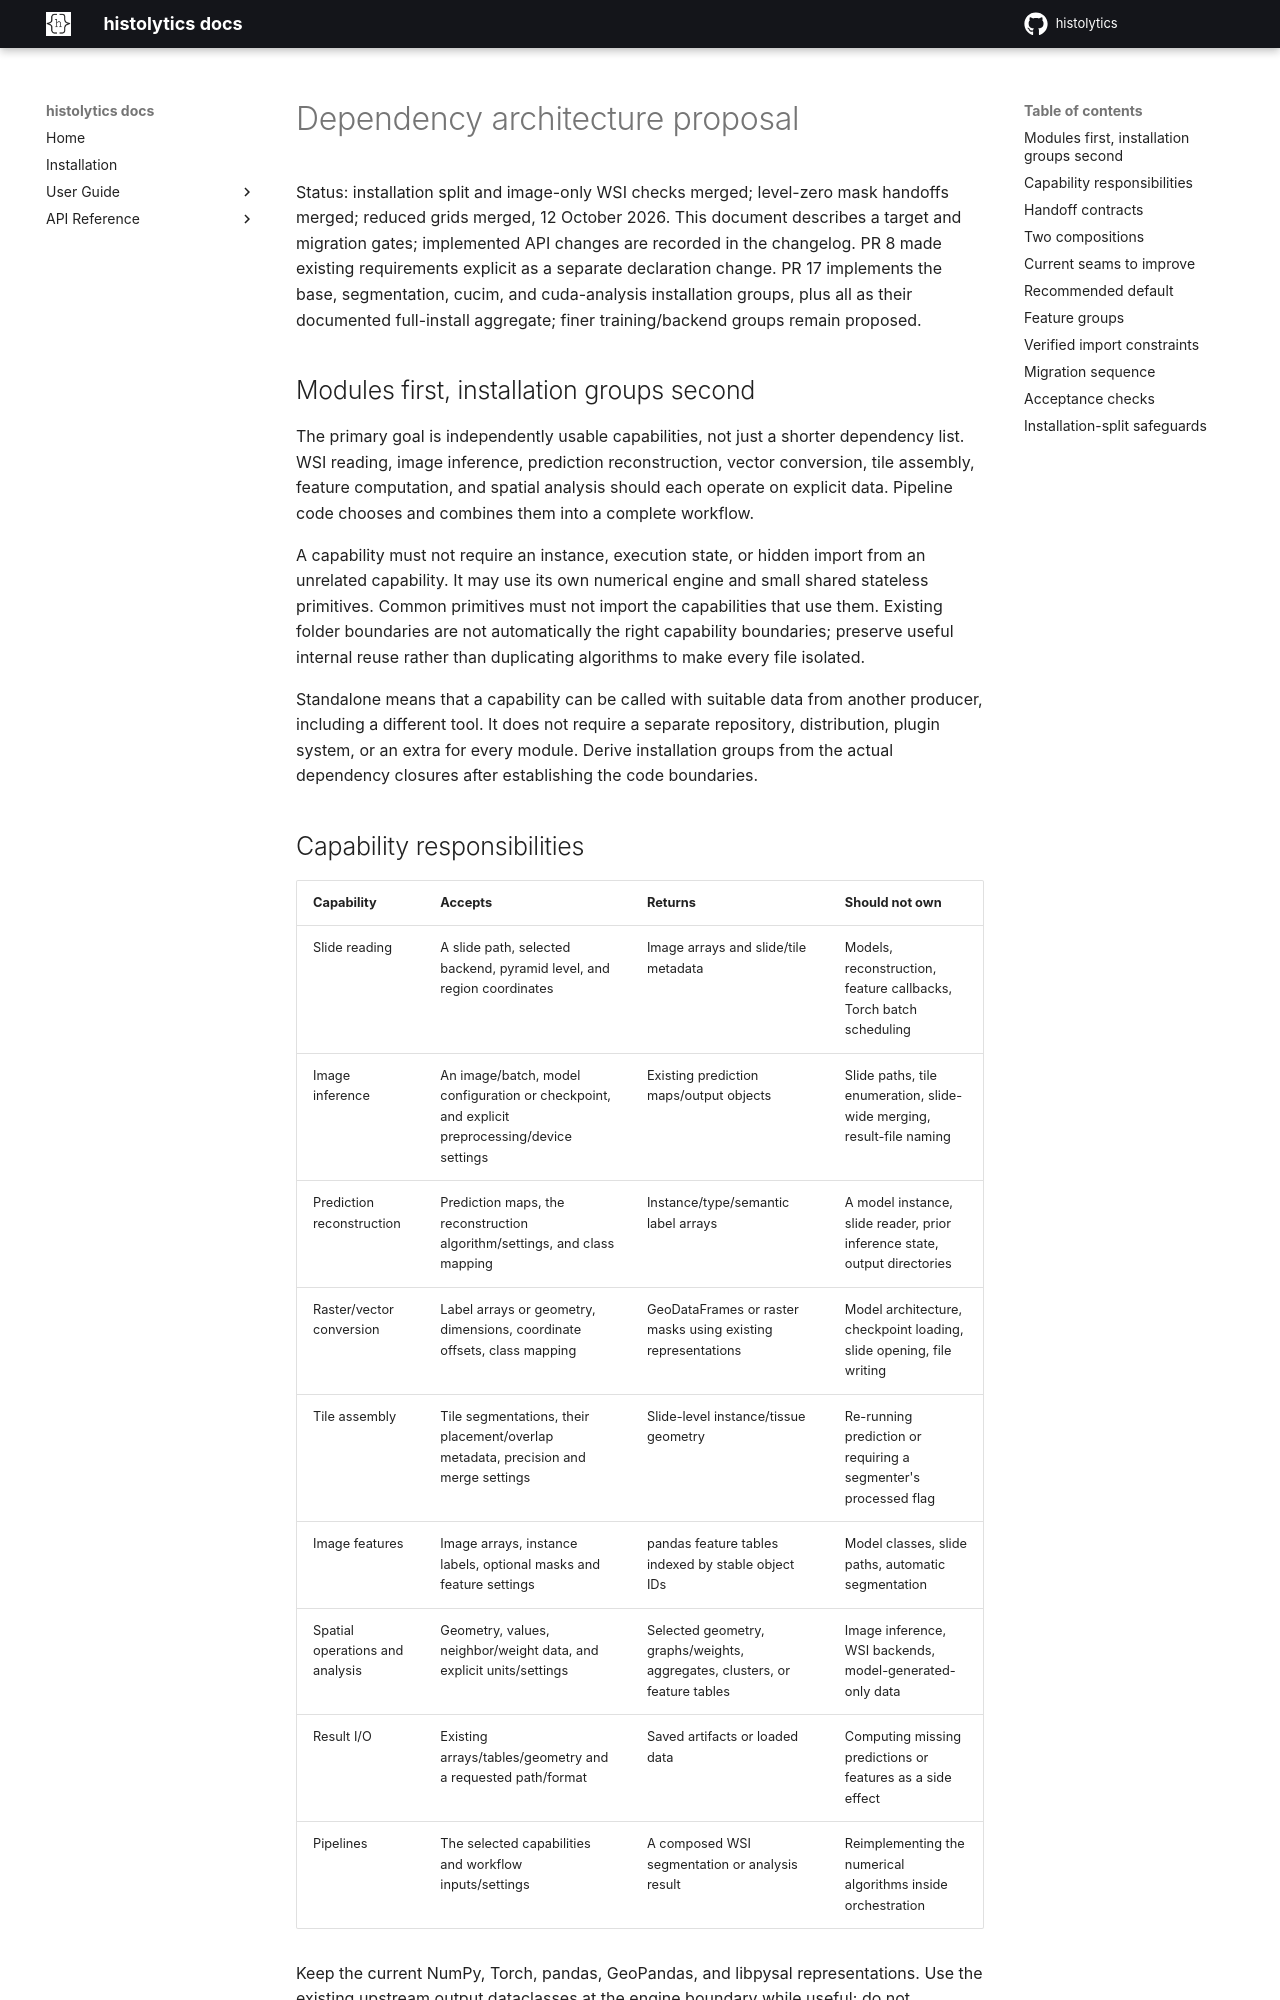

repository: HautaniemiLab/histolytics · page: dependency-architecture/index.html · generator: mkdocs

# Dependency architecture proposal

Status: installation split and image-only WSI checks merged; level-zero mask handoffs merged; reduced grids merged, 12 October 2026. This document describes a target and migration
gates; implemented API changes are recorded in the changelog. PR 8 made existing
requirements explicit as a separate declaration change. PR 17 implements the base, segmentation, cucim, and cuda-analysis
installation groups, plus all as their documented full-install aggregate; finer
training/backend groups remain proposed.

## Modules first, installation groups second

The primary goal is independently usable capabilities, not just a shorter dependency
list. WSI reading, image inference, prediction reconstruction, vector conversion,
tile assembly, feature computation, and spatial analysis should each operate on
explicit data. Pipeline code chooses and combines them into a complete workflow.

A capability must not require an instance, execution state, or hidden import from
an unrelated capability. It may use its own numerical engine and small shared
stateless primitives. Common primitives must not import the capabilities that use
them. Existing folder boundaries are not automatically the right capability
boundaries; preserve useful internal reuse rather than duplicating algorithms to
make every file isolated.

Standalone means that a capability can be called with suitable data from another
producer, including a different tool. It does not require a separate repository,
distribution, plugin system, or an extra for every module. Derive installation
groups from the actual dependency closures after establishing the code boundaries.

## Capability responsibilities

| Capability | Accepts | Returns | Should not own |
| --- | --- | --- | --- |
| Slide reading | A slide path, selected backend, pyramid level, and region coordinates | Image arrays and slide/tile metadata | Models, reconstruction, feature callbacks, Torch batch scheduling |
| Image inference | An image/batch, model configuration or checkpoint, and explicit preprocessing/device settings | Existing prediction maps/output objects | Slide paths, tile enumeration, slide-wide merging, result-file naming |
| Prediction reconstruction | Prediction maps, the reconstruction algorithm/settings, and class mapping | Instance/type/semantic label arrays | A model instance, slide reader, prior inference state, output directories |
| Raster/vector conversion | Label arrays or geometry, dimensions, coordinate offsets, class mapping | GeoDataFrames or raster masks using existing representations | Model architecture, checkpoint loading, slide opening, file writing |
| Tile assembly | Tile segmentations, their placement/overlap metadata, precision and merge settings | Slide-level instance/tissue geometry | Re-running prediction or requiring a segmenter's processed flag |
| Image features | Image arrays, instance labels, optional masks and feature settings | pandas feature tables indexed by stable object IDs | Model classes, slide paths, automatic segmentation |
| Spatial operations and analysis | Geometry, values, neighbor/weight data, and explicit units/settings | Selected geometry, graphs/weights, aggregates, clusters, or feature tables | Image inference, WSI backends, model-generated-only data |
| Result I/O | Existing arrays/tables/geometry and a requested path/format | Saved artifacts or loaded data | Computing missing predictions or features as a side effect |
| Pipelines | The selected capabilities and workflow inputs/settings | A composed WSI segmentation or analysis result | Reimplementing the numerical algorithms inside orchestration |

Keep the current NumPy, Torch, pandas, GeoPandas, and libpysal representations.
Use the existing upstream output dataclasses at the engine boundary while useful;
do not introduce a universal result object or conversion wrappers for every stage.
High-level convenience APIs can remain composition facades so existing callers
do not need an immediate rewrite. Their responsibilities must be distinguished
from the independently callable computation they compose.
